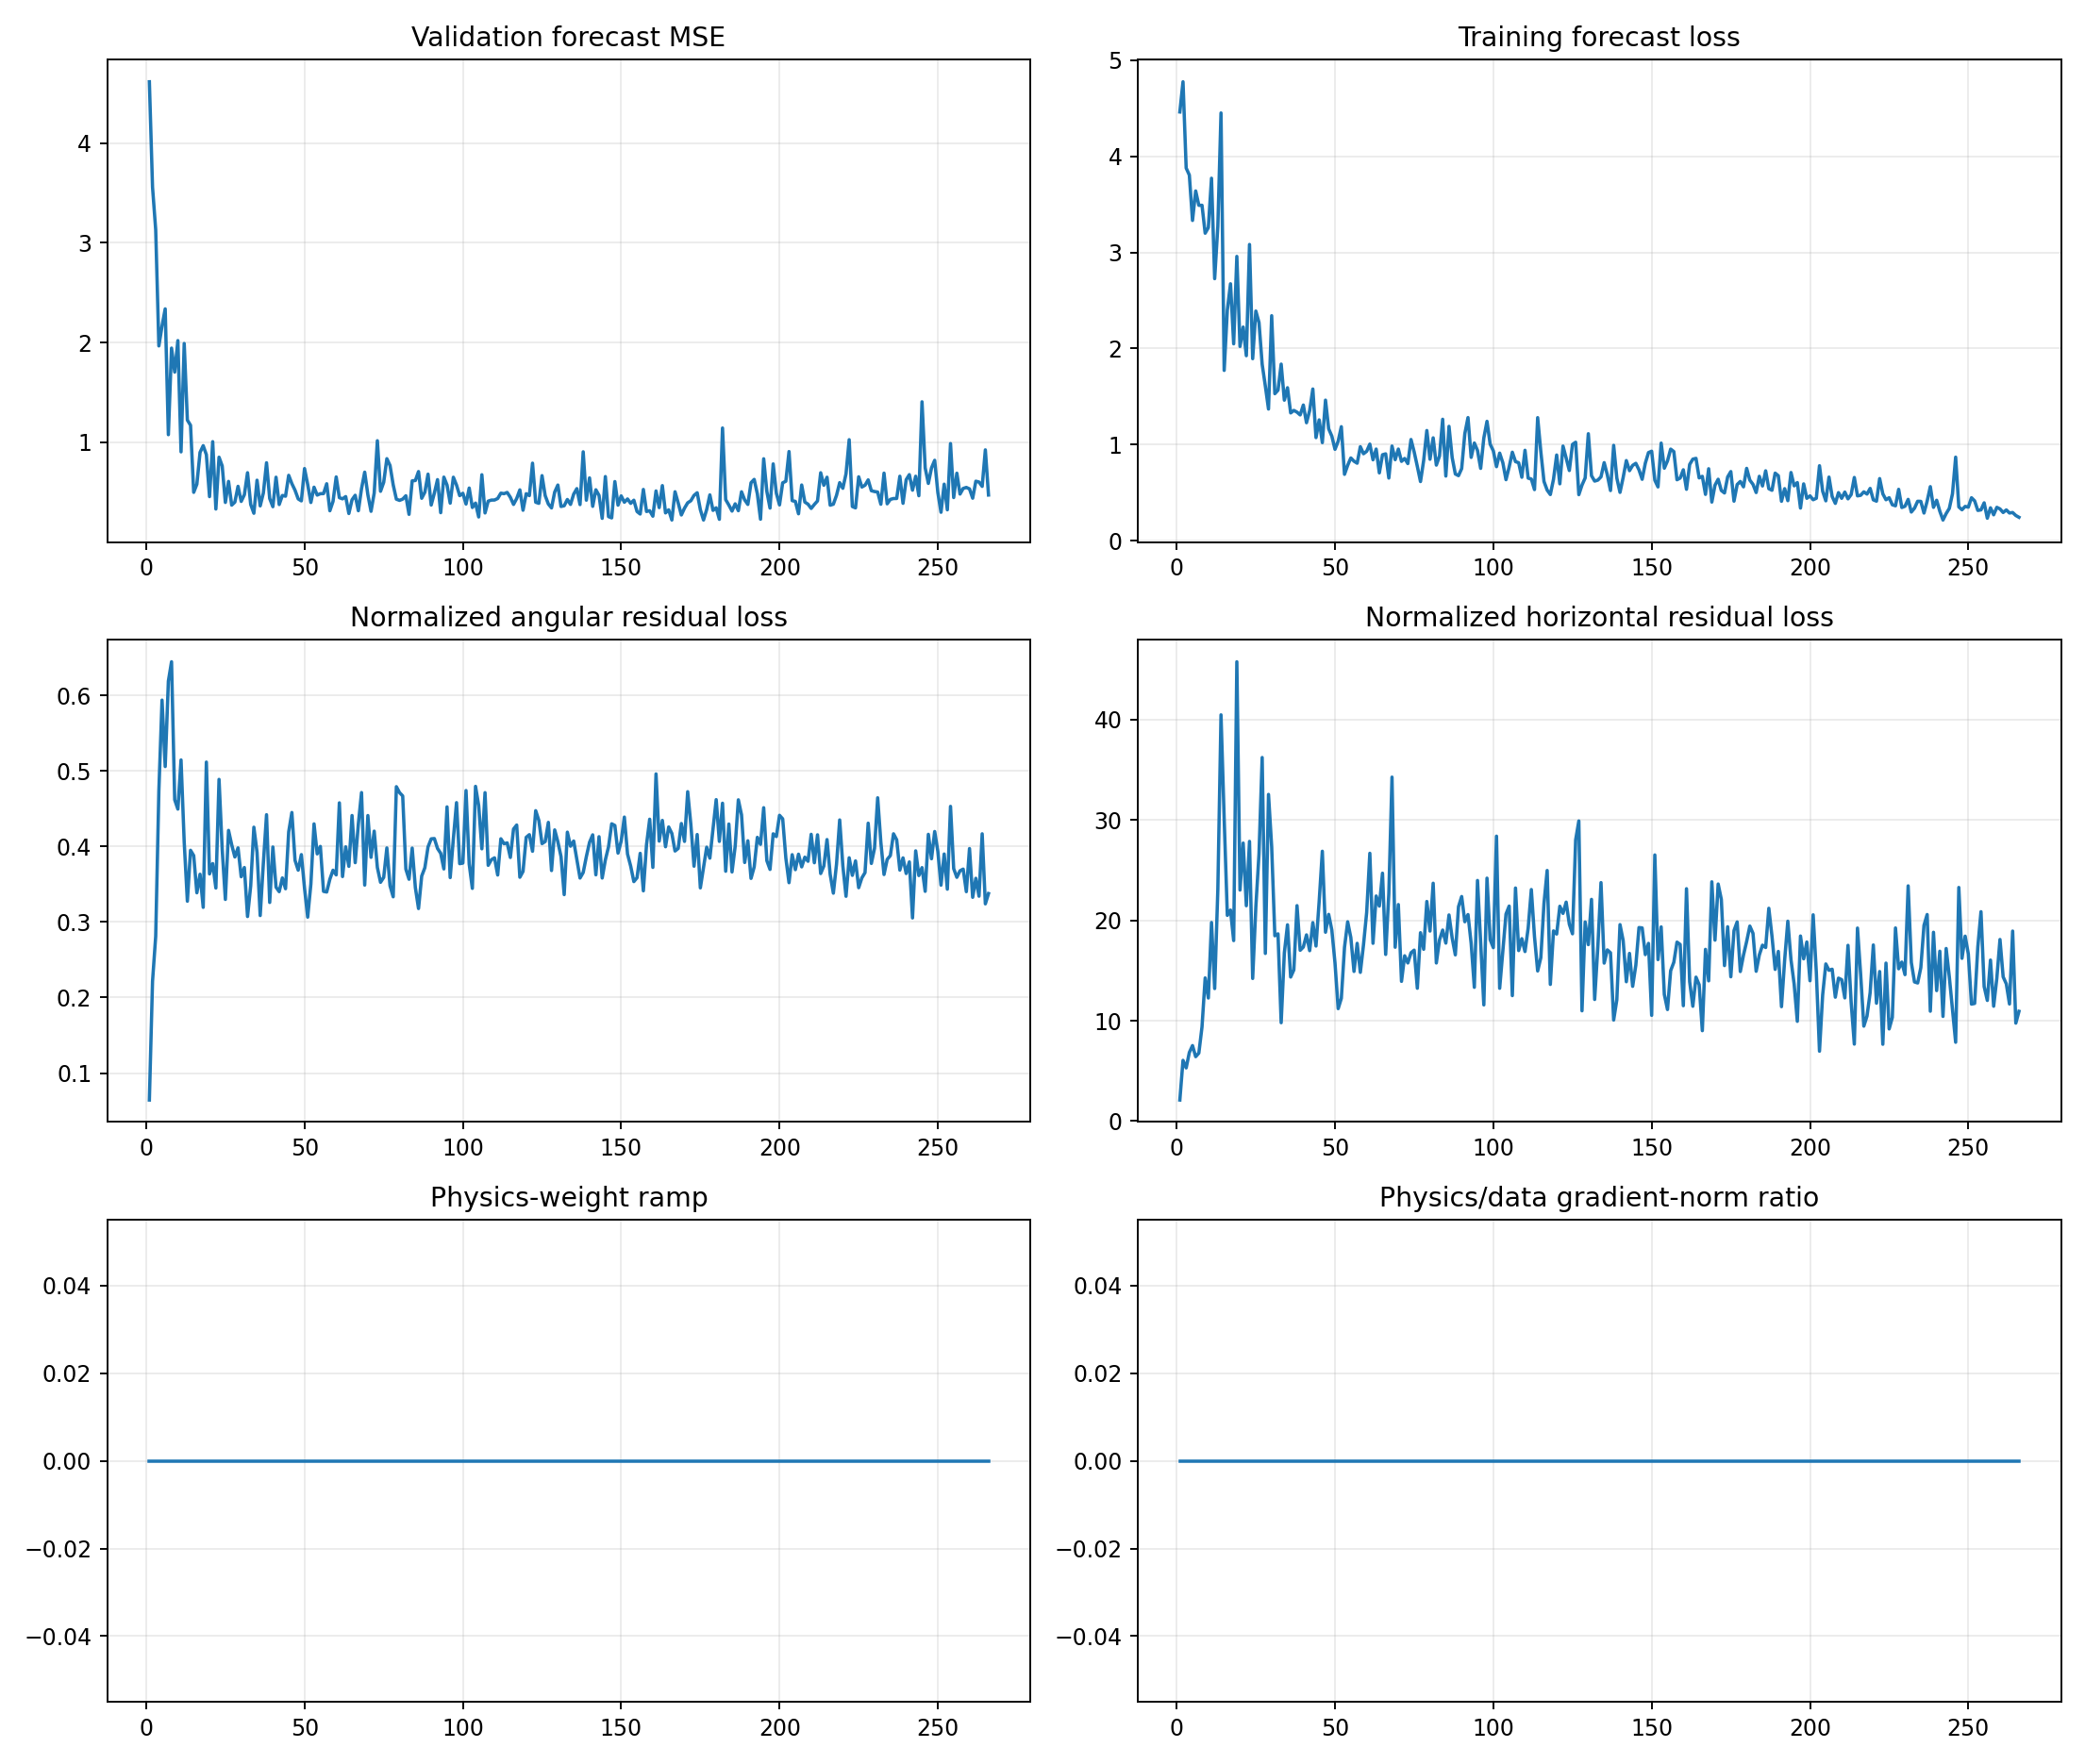

The table this chart was drawn from, first rows:
epoch, target_physics_weight, current_physics_weight, validation_forecast_mse, physics_to_data_gradient_ratio, train_total, train_data, train_cartpole_physics, train_angular_physics, train_horizontal_physics, train_data_gradient_l2, train_physics_gradient_l2
1, 0.0, 0.0, 4.614, 0.0, 4.461, 4.461, 2.16, 0.06433, 2.095, 1.699, 0.7421
2, 0.0, 0.0, 3.557, 0.0, 4.774, 4.774, 6.269, 0.2216, 6.047, 2.755, 7.773
3, 0.0, 0.0, 3.131, 0.0, 3.877, 3.877, 5.575, 0.2811, 5.294, 19.83, 28.36
4, 0.0, 0.0, 1.966, 0.0, 3.804, 3.804, 7.305, 0.4738, 6.831, 5.765, 14.19
5, 0.0, 0.0, 2.166, 0.0, 3.332, 3.332, 8.114, 0.5938, 7.52, 28.62, 38.05
6, 0.0, 0.0, 2.338, 0.0, 3.639, 3.639, 6.918, 0.5059, 6.412, 2.173, 12.1
7, 0.0, 0.0, 1.076, 0.0, 3.49, 3.49, 7.39, 0.6189, 6.771, 5.161, 20
8, 0.0, 0.0, 1.944, 0.0, 3.49, 3.49, 10.03, 0.6446, 9.381, 4.016, 21.85
9, 0.0, 0.0, 1.703, 0.0, 3.2, 3.2, 14.73, 0.4619, 14.26, 2.043, 21.25
10, 0.0, 0.0, 2.019, 0.0, 3.258, 3.258, 12.71, 0.4495, 12.26, 8.618, 41.6
11, 0.0, 0.0, 0.9042, 0.0, 3.771, 3.771, 20.3, 0.5146, 19.79, 8.091, 41.33
12, 0.0, 0.0, 1.991, 0.0, 2.727, 2.727, 13.61, 0.4058, 13.2, 4.587, 38.01
13, 0.0, 0.0, 1.223, 0.0, 3.272, 3.272, 23.41, 0.3276, 23.08, 8.399, 148
14, 0.0, 0.0, 1.171, 0.0, 4.45, 4.45, 40.87, 0.395, 40.48, 11.37, 191.5
15, 0.0, 0.0, 0.4983, 0.0, 1.773, 1.773, 30.52, 0.3879, 30.13, 7.729, 62.52
16, 0.0, 0.0, 0.5801, 0.0, 2.402, 2.402, 20.83, 0.3387, 20.49, 12.18, 99.23
17, 0.0, 0.0, 0.8989, 0.0, 2.673, 2.673, 21.39, 0.3633, 21.02, 3.812, 19
18, 0.0, 0.0, 0.9663, 0.0, 2.049, 2.049, 18.3, 0.3195, 17.98, 9.415, 160
19, 0.0, 0.0, 0.8761, 0.0, 2.958, 2.958, 46.28, 0.5118, 45.77, 45.07, 434.5
20, 0.0, 0.0, 0.4553, 0.0, 2.022, 2.022, 23.38, 0.3637, 23.02, 7.719, 139.4
21, 0.0, 0.0, 1.006, 0.0, 2.224, 2.224, 28.08, 0.3774, 27.7, 9.031, 224.4
22, 0.0, 0.0, 0.3311, 0.0, 1.926, 1.926, 21.8, 0.3451, 21.46, 8.804, 41.47
23, 0.0, 0.0, 0.8507, 0.0, 3.083, 3.083, 28.36, 0.4889, 27.87, 6.603, 38.91
24, 0.0, 0.0, 0.7632, 0.0, 1.895, 1.895, 14.6, 0.3962, 14.21, 3.129, 61.5
25, 0.0, 0.0, 0.3968, 0.0, 2.39, 2.39, 21.65, 0.3299, 21.32, 2.325, 94.45
26, 0.0, 0.0, 0.6082, 0.0, 2.27, 2.27, 27.05, 0.4214, 26.63, 6.433, 151.5
27, 0.0, 0.0, 0.3703, 0.0, 1.836, 1.836, 36.63, 0.4023, 36.23, 9.977, 55.38
28, 0.0, 0.0, 0.4001, 0.0, 1.61, 1.61, 17.09, 0.3861, 16.7, 7.161, 107.9
29, 0.0, 0.0, 0.5588, 0.0, 1.371, 1.371, 32.95, 0.3982, 32.55, 4.135, 63.96
30, 0.0, 0.0, 0.4074, 0.0, 2.341, 2.341, 27.7, 0.36, 27.34, 16.93, 105
31, 0.0, 0.0, 0.4745, 0.0, 1.531, 1.531, 18.83, 0.3722, 18.46, 8.745, 73.39
32, 0.0, 0.0, 0.6952, 0.0, 1.567, 1.567, 18.96, 0.3073, 18.65, 2.723, 87.32
33, 0.0, 0.0, 0.3771, 0.0, 1.838, 1.838, 10.15, 0.348, 9.8, 26.21, 136.4
34, 0.0, 0.0, 0.2884, 0.0, 1.463, 1.463, 17.18, 0.4256, 16.76, 5.324, 130.8
35, 0.0, 0.0, 0.6198, 0.0, 1.593, 1.593, 19.95, 0.3923, 19.55, 14.48, 88.08
36, 0.0, 0.0, 0.3625, 0.0, 1.331, 1.331, 14.66, 0.3086, 14.35, 20.42, 83.2
37, 0.0, 0.0, 0.4921, 0.0, 1.357, 1.357, 15.44, 0.3781, 15.06, 2.599, 24.09
38, 0.0, 0.0, 0.7946, 0.0, 1.339, 1.339, 21.91, 0.4421, 21.46, 12.52, 96.75
39, 0.0, 0.0, 0.4366, 0.0, 1.31, 1.31, 17.34, 0.3259, 17.02, 12.04, 49.47
40, 0.0, 0.0, 0.3541, 0.0, 1.413, 1.413, 17.74, 0.3994, 17.34, 25.85, 76.43
41, 0.0, 0.0, 0.65, 0.0, 1.228, 1.228, 18.9, 0.3462, 18.55, 12.64, 300.6
42, 0.0, 0.0, 0.3761, 0.0, 1.355, 1.355, 17.32, 0.3402, 16.98, 12.24, 93.06
43, 0.0, 0.0, 0.4671, 0.0, 1.579, 1.579, 20.13, 0.3584, 19.77, 7.348, 147.9
44, 0.0, 0.0, 0.4598, 0.0, 1.074, 1.074, 17.78, 0.3441, 17.44, 3.013, 213.8
45, 0.0, 0.0, 0.6691, 0.0, 1.258, 1.258, 22.32, 0.4194, 21.9, 16.07, 116.1
46, 0.0, 0.0, 0.5856, 0.0, 1.022, 1.022, 27.33, 0.4451, 26.88, 48.03, 417.5
47, 0.0, 0.0, 0.5192, 0.0, 1.463, 1.463, 19.2, 0.3817, 18.82, 32.82, 173.2
48, 0.0, 0.0, 0.4326, 0.0, 1.165, 1.165, 20.96, 0.3687, 20.59, 9.943, 47.56
49, 0.0, 0.0, 0.4127, 0.0, 1.089, 1.089, 19.42, 0.3893, 19.03, 13.36, 62.18
50, 0.0, 0.0, 0.7369, 0.0, 0.9519, 0.9519, 16.09, 0.3447, 15.74, 11.97, 53.46
51, 0.0, 0.0, 0.5768, 0.0, 1.036, 1.036, 11.51, 0.3065, 11.2, 10.22, 54
52, 0.0, 0.0, 0.3965, 0.0, 1.188, 1.188, 12.58, 0.3502, 12.23, 11.19, 88.98
53, 0.0, 0.0, 0.5499, 0.0, 0.6918, 0.6918, 17.74, 0.43, 17.31, 3.114, 15.33
54, 0.0, 0.0, 0.4708, 0.0, 0.7855, 0.7855, 20.25, 0.3902, 19.86, 9.098, 208.5
55, 0.0, 0.0, 0.485, 0.0, 0.8622, 0.8622, 18.68, 0.4001, 18.28, 10.5, 141.1
56, 0.0, 0.0, 0.4856, 0.0, 0.8284, 0.8284, 15.25, 0.3406, 14.91, 1.966, 140
57, 0.0, 0.0, 0.5846, 0.0, 0.8076, 0.8076, 18.05, 0.3398, 17.71, 6.481, 61.54
58, 0.0, 0.0, 0.3136, 0.0, 0.9797, 0.9797, 15.17, 0.3567, 14.81, 20.33, 113.1
59, 0.0, 0.0, 0.4077, 0.0, 0.9061, 0.9061, 17.93, 0.3686, 17.56, 2.996, 124.4
60, 0.0, 0.0, 0.6529, 0.0, 0.9315, 0.9315, 21.15, 0.3624, 20.79, 6.843, 461
... 206 more rows
